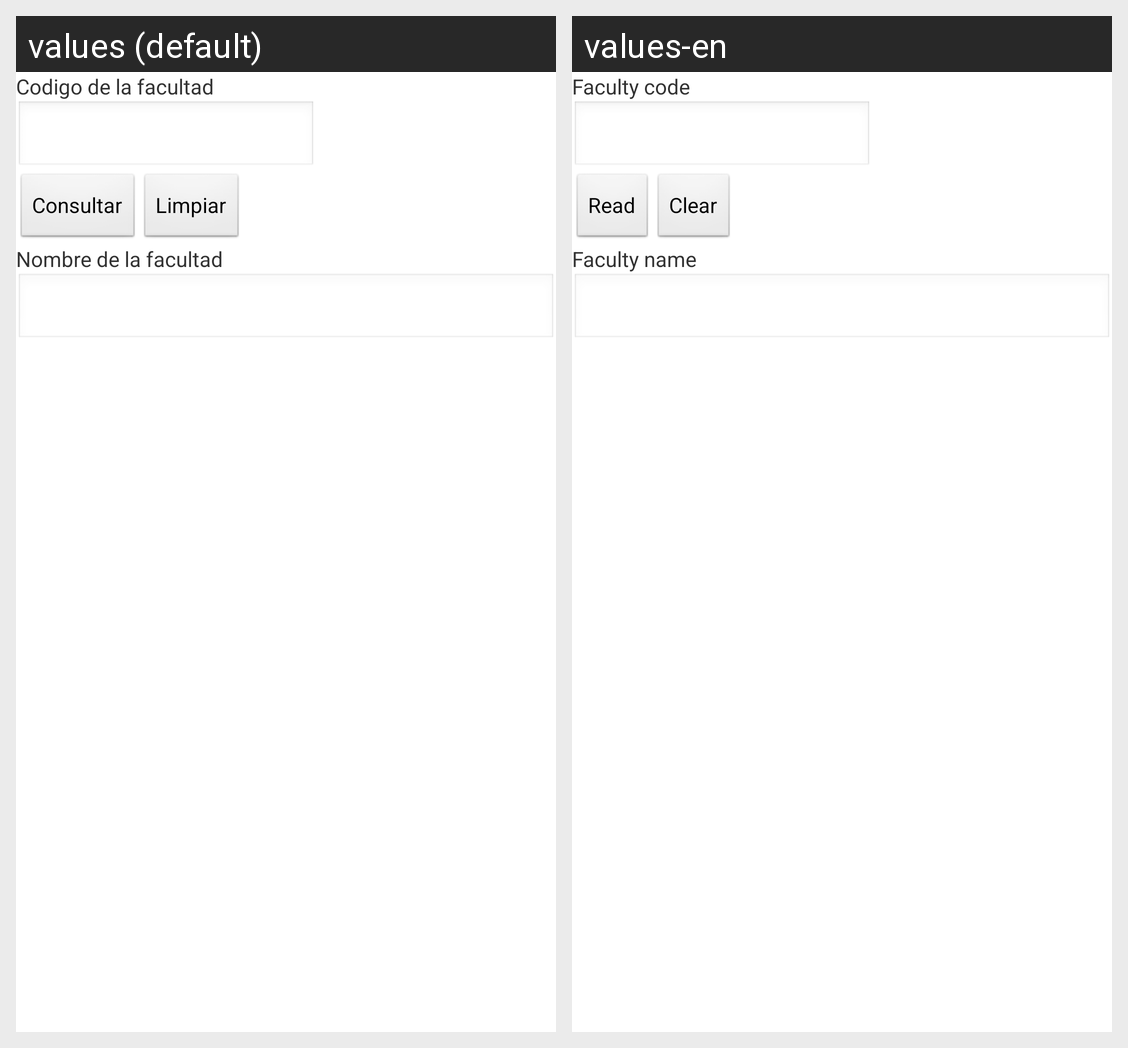

For this localized Android screen grid, give each drawn string resource with its value in every locale shown.
Android screen res/layout/activity_facultad_consultar.xml rendered under 2 locales, left to right: values (default), values-en. Device: Nexus 5 (rendered at 1080×1920; each locale shown at half size, 540×960, under a caption strip naming it); theme AppTheme.
Strings drawn on this screen, with the default value and each locale's value (text and hints the layout hard-codes, and strings that could not be matched under every locale, appear in the picture but are not listed):

CFacultad
  values: Codigo de la facultad
  values-en: Faculty code

consultar
  values: Consultar
  values-en: Read

limpiar
  values: Limpiar
  values-en: Clear

NFacultad
  values: Nombre de la facultad
  values-en: Faculty name
